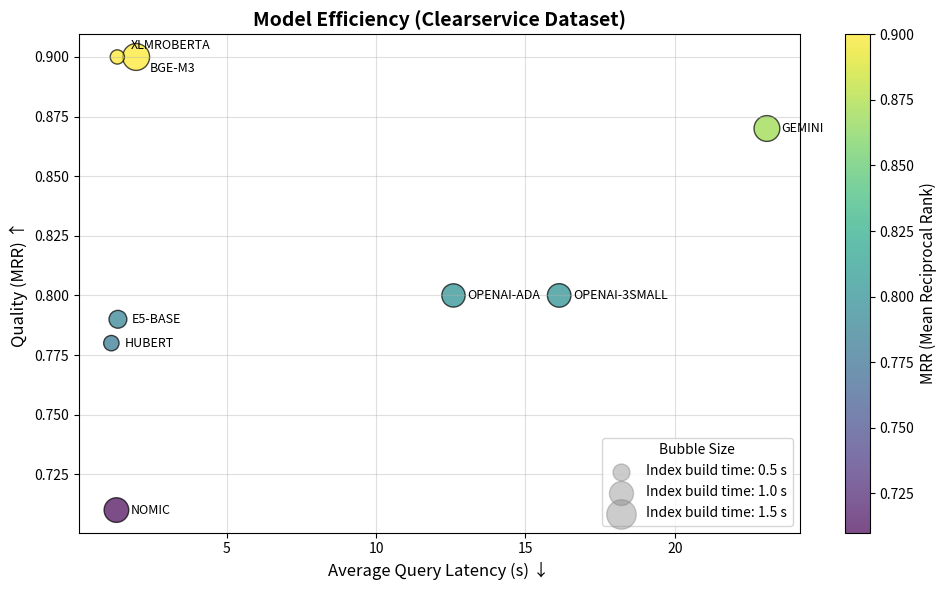

Here is the Python script that generated this plot:
import matplotlib.pyplot as plt
import pandas as pd
import numpy as np



def plot_model_comparison():
    # Data
    data = {
    "Model": [
        "BGE-M3",
        "E5-BASE",
        "GEMINI",
        "HUBERT",
        "NOMIC",
        "OPENAI-3SMALL",
        "OPENAI-ADA",
        "XLMROBERTA",
        "BM25"
    ],
    "MRR": [0.90, 0.79, 0.87, 0.78, 0.71, 0.80, 0.80, 0.90, 0.77],
    "Recall@1": [0.86, 0.70, 0.78, 0.74, 0.64, 0.70, 0.72, 0.86, 0.68],
    "Recall@3": [0.96, 0.92, 0.98, 0.84, 0.80, 0.94, 0.90, 0.96, 0.80]
    }


    df = pd.DataFrame(data)
    bar_width = 0.2
    x = range(len(df))

    # Bar positions
    positions_mrr = [i - bar_width for i in x]
    positions_r1 = x
    positions_r3 = [i + bar_width for i in x]

    # Plotting
    fig, ax = plt.subplots(figsize=(12, 6))
    ax.bar(positions_mrr, df["MRR"], width=bar_width, label="MRR", color="#1f77b4")
    ax.bar(positions_r1, df["Recall@1"], width=bar_width, label="Recall@1", color="#ff7f0e")
    ax.bar(positions_r3, df["Recall@3"], width=bar_width, label="Recall@3", color="#2ca02c")

    # Labels and titles
    ax.set_xlabel("Model")
    ax.set_ylabel("Score")
    ax.set_title("Model Comparison: MRR, Recall@1, Recall@3")
    ax.set_xticks(x)
    ax.set_xticklabels(df["Model"], rotation=45, ha='right')
    ax.legend()
    ax.grid(axis='y', linestyle='--', alpha=0.7)

    plt.tight_layout()
    plt.show()



def plot_mrr_clearservice():
    data = {
        "Model": [
            "BGE-M3",
            "E5-BASE",
            "GEMINI",
            "HUBERT",
            "NOMIC",
            "OPENAI-3SMALL",
            "OPENAI-ADA",
            "XLMROBERTA",
            "BM25"
        ],
        # "Recall@3": [0.96, 0.92, 0.98, 0.84, 0.80, 0.94, 0.90, 0.96, 0.80]
        "MRR": [0.90, 0.79, 0.87, 0.78, 0.71, 0.80, 0.80, 0.90, 0.77]
    }

    models = data["Model"][::-1]       # Reverse the list
    recall_values = data["MRR"][::-1]  # Reverse corresponding values

    plt.figure(figsize=(10, 6))
    bars = plt.barh(models, recall_values, color='skyblue')
    plt.xlabel("MRR")
    plt.title("Clearservice dataset")
    plt.xlim(0, 1.05)

    # Annotate bar values
    for bar in bars:
        width = bar.get_width()
        plt.text(width + 0.01, bar.get_y() + bar.get_height()/2,
                 f'{width:.2f}', va='center')

    plt.tight_layout()
    plt.show()


def plot_mrr_hurte(data=None):
    # Use provided data or the default HuRTE values
    if data is None:
    #    data = {
    # "Model": [
    #     "BGE-M3",
    #     "E5-BASE",
    #     "GEMINI",
    #     "HUBERT",
    #     "NOMIC",
    #     "OPENAI-3SMALL",
    #     "OPENAI-ADA",
    #     "XLMROBERTA",
    #     "BM25"
    # ],
    # "training":    [0.97, 0.92, 0.98, 0.74, 0.80, 0.92, 0.92, 0.91, 0.79],
    # "development": [1.00, 0.97, 1.00, 0.88, 0.95, 0.97, 0.98, 0.98, 0.84]
    # }

        data = {
        "Model": [
            "BGE-M3",
            "E5-BASE",
            "GEMINI",
            "HUBERT",
            "NOMIC",
            "OPENAI-3SMALL",
            "OPENAI-ADA",
            "XLMROBERTA",
            "BM25"
        ],
        "training": [0.89, 0.84, 0.91, 0.63, 0.72, 0.85, 0.84, 0.82, 0.72],
        "development": [0.98, 0.93, 0.99, 0.82, 0.90, 0.94, 0.94, 0.94, 0.82]
    }


    models = list(data["Model"])
    training_values = list(data["training"])
    dev_values = list(data["development"])

    # Keep the original order — no sorting
    y = np.arange(len(models))
    bar_h = 0.38

    plt.figure(figsize=(10, 6))
    bars_train = plt.barh(y - bar_h/2, training_values, height=bar_h, label="train", color="skyblue")
    bars_dev   = plt.barh(y + bar_h/2, dev_values,    height=bar_h, label="dev", color="lightgreen")

    plt.yticks(y, models)
    plt.xlabel("MRR")
    plt.title("HuRTE dataset: Training vs Development")
    plt.xlim(0, 1.05)
    plt.legend()

    # Annotate bar values
    for bars in (bars_train, bars_dev):
        for bar in bars:
            width = bar.get_width()
            plt.text(width + 0.01, bar.get_y() + bar.get_height()/2, f"{width:.2f}", va="center")

    # Put the first listed model at the top
    plt.gca().invert_yaxis()

    plt.tight_layout()
    plt.show()




def plot_hurte_all_recall1():
    data = {
        "Model": [
            "BGE-M3", "E5-BASE", "GEMINI", "HUBERT", "NOMIC",
            "OPENAI-3SMALL", "OPENAI-ADA", "XLMROBERTA", "BM25"
        ],
        "HuRTE-positive": [0.96, 0.90, 0.97, 0.77, 0.85, 0.92, 0.91, 0.91, 0.78],  # Recall@1
        "HuRTE-all":      [0.94, 0.87, 0.96, 0.70, 0.81, 0.90, 0.89, 0.89, 0.75]   # Recall@1
    }

    models = list(data["Model"])
    positive_values = list(data["HuRTE-positive"])
    all_values = list(data["HuRTE-all"])

    y = np.arange(len(models))
    bar_h = 0.38

    plt.figure(figsize=(10, 6))
    bars_positive = plt.barh(y - bar_h/2, positive_values, height=bar_h, label="HuRTE-Positive", color="skyblue")
    bars_all      = plt.barh(y + bar_h/2, all_values,      height=bar_h, label="HuRTE-All", color="lightgreen")

    plt.yticks(y, models)
    plt.xlabel("Recall@1")
    plt.title("HuRTE dataset: HuRTE-Positive vs HuRTE-All (Recall@1)")
    plt.xlim(0, 1.05)
    plt.legend()

    # Annotate bar values
    for bars in (bars_positive, bars_all):
        for bar in bars:
            width = bar.get_width()
            plt.text(width + 0.01, bar.get_y() + bar.get_height()/2, f"{width:.2f}", va="center")

    # First model at the top
    plt.gca().invert_yaxis()
    plt.tight_layout()
    plt.show()


def plot_hurte_all_recall3():
    data = {
        "Model": [
            "BGE-M3", "E5-BASE", "GEMINI", "HUBERT", "NOMIC",
            "OPENAI-3SMALL", "OPENAI-ADA", "XLMROBERTA", "BM25"
        ],
        "HuRTE-positive": [1.00, 0.97, 1.00, 0.88, 0.95, 0.97, 0.98, 0.98, 0.84],  # Recall@3
        "HuRTE-all":      [0.99, 0.96, 1.00, 0.84, 0.93, 0.96, 0.98, 0.97, 0.84]   # Recall@3
    }

    models = list(data["Model"])
    positive_values = list(data["HuRTE-positive"])
    all_values = list(data["HuRTE-all"])

    y = np.arange(len(models))
    bar_h = 0.38

    plt.figure(figsize=(10, 6))
    bars_positive = plt.barh(y - bar_h/2, positive_values, height=bar_h, label="HuRTE-Positive", color="skyblue")
    bars_all      = plt.barh(y + bar_h/2, all_values,      height=bar_h, label="HuRTE-All", color="lightgreen")

    plt.yticks(y, models)
    plt.xlabel("Recall@3")
    plt.title("HuRTE dataset: HuRTE-Positive vs HuRTE-All")
    plt.xlim(0, 1.05)
    plt.legend()

    # Annotate bar values
    for bars in (bars_positive, bars_all):
        for bar in bars:
            width = bar.get_width()
            plt.text(width + 0.01, bar.get_y() + bar.get_height()/2, f"{width:.2f}", va="center")

    # First model at the top
    plt.gca().invert_yaxis()
    plt.tight_layout()
    plt.show()



def plot_hurte_all_mrr():
    data = {
        "Model": [
            "BGE-M3", "E5-BASE", "GEMINI", "HUBERT", "NOMIC",
            "OPENAI-3SMALL", "OPENAI-ADA", "XLMROBERTA", "BM25"
        ],
        "HuRTE-positive": [0.98, 0.93, 0.99, 0.82, 0.90, 0.94, 0.94, 0.94, 0.82],  # MRR
        "HuRTE-all":      [0.97, 0.91, 0.98, 0.76, 0.87, 0.93, 0.93, 0.93, 0.80]   # MRR
    }

    models = list(data["Model"])
    positive_values = list(data["HuRTE-positive"])
    all_values = list(data["HuRTE-all"])

    y = np.arange(len(models))
    bar_h = 0.38

    plt.figure(figsize=(10, 6))
    bars_positive = plt.barh(y - bar_h/2, positive_values, height=bar_h, label="HuRTE-Positive", color="skyblue")
    bars_all      = plt.barh(y + bar_h/2, all_values,      height=bar_h, label="HuRTE-All", color="lightgreen")

    plt.yticks(y, models)
    plt.xlabel("MRR")
    plt.title("HuRTE dataset: HuRTE-Positive vs HuRTE-All (MRR)")
    plt.xlim(0, 1.05)
    plt.legend()

    # Annotate bar values
    for bars in (bars_positive, bars_all):
        for bar in bars:
            width = bar.get_width()
            plt.text(width + 0.01, bar.get_y() + bar.get_height()/2, f"{width:.2f}", va="center")

    # First model at the top
    plt.gca().invert_yaxis()
    plt.tight_layout()
    plt.show()



def plot_model_performance():
    # Data
    models = ["BGE-M3", "E5-BASE", "GEMINI", "HUBERT", 
              "NOMIC", "OPENAI-3SMALL", "OPENAI-ADA", "XLMROBERTA"]
    index_build_time = [3.50, 1.35, 2.50, 1.30, 4.25, 1.80, 1.55, 1.05]
    avg_query_latency = [0.0374, 0.0254, 0.4177, 0.0215, 0.0264, 0.2903, 0.2626, 0.0248]

    # Create figure
    fig, ax1 = plt.subplots(figsize=(10, 6))
    x = np.arange(len(models))

    # Bar plot for index build time
    bars = ax1.bar(x, index_build_time, color='skyblue', alpha=0.7, label='Index build time (s)')
    ax1.set_xlabel('Model', fontsize=12)
    ax1.set_ylabel('Index build time (s)', color='steelblue', fontsize=12)
    ax1.tick_params(axis='y', labelcolor='steelblue')
    ax1.set_xticks(x)
    ax1.set_xticklabels(models, rotation=30, ha='right')

    # Line plot for avg query latency
    ax2 = ax1.twinx()
    ax2.plot(x, avg_query_latency, color='darkorange', marker='o', linewidth=2, label='Avg. Query latency (s)')
    ax2.set_ylabel('Avg. Query latency (s)', color='darkorange', fontsize=12)
    ax2.tick_params(axis='y', labelcolor='darkorange')

    # Title and legend
    plt.title('Model Performance: Index Build Time vs. Avg. Query Latency', fontsize=14, fontweight='bold')
    ax1.grid(axis='y', linestyle='--', alpha=0.6)

    # Combine legends
    lines, labels = ax1.get_legend_handles_labels()
    lines2, labels2 = ax2.get_legend_handles_labels()
    ax1.legend(lines + lines2, labels + labels2, loc='upper left')

    plt.tight_layout()
    plt.show()


def plot_rag_efficiency():
    # Data
    models = ["BGE-M3", "E5-BASE", "GEMINI", "HUBERT", 
              "NOMIC", "OPENAI-3SMALL", "OPENAI-ADA", "XLMROBERTA"]
    index_build_time = [1.25, 0.55, 1.15, 0.41, 1.05, 0.96, 0.94, 0.35]
    query_latency = [1.96, 1.35, 23.09, 1.13, 1.30, 16.13, 12.59, 1.33]
    mrr = [0.90, 0.79, 0.87, 0.78, 0.71, 0.80, 0.80, 0.90]

    # Scale bubble sizes (index build time)
    sizes = [t * 300 for t in index_build_time]

    # Create figure
    plt.figure(figsize=(10, 6))
    scatter = plt.scatter(query_latency, mrr, s=sizes, alpha=0.7, 
                          c=mrr, cmap='viridis', edgecolor='k')

    # Add annotations for model names
    for i, model in enumerate(models):

        # Default 10 px right
        dx = 10
        dy = 0

        # Avoid overlapping for specific labels
        if model == "XLMROBERTA":
            dy = +8
        if model == "BGE-M3":
            dy = -8

        plt.annotate(
            model,
            (query_latency[i], mrr[i]),
            xytext=(dx, dy),
            textcoords='offset points',
            fontsize=9,
            va='center'
        )

    # Labels and title
    plt.title("Model Efficiency (Clearservice Dataset)", fontsize=14, fontweight='bold')
    plt.xlabel("Average Query Latency (s) ↓", fontsize=12)
    plt.ylabel("Quality (MRR) ↑", fontsize=12)
    plt.grid(alpha=0.4)

    # Legend for bubble sizes
    for size, label in zip([0.5, 1.0, 1.5], ['0.5 s', '1.0 s', '1.5 s']):
        plt.scatter([], [], s=size*300, c='gray', alpha=0.4, 
                    label=f'Index build time: {label}')
    plt.legend(frameon=True, loc='lower right', title='Bubble Size')

    # Colorbar
    cbar = plt.colorbar(scatter)
    cbar.set_label("MRR (Mean Reciprocal Rank)", fontsize=11)

    plt.tight_layout()
    plt.show()



# plot_recall_at_3_clearservice()
# plot_recall_at_3_hurte()
# plot_model_comparison()
# plot_hurte_all_recall3()
# plot_hurte_all_recall1()
# plot_hurte_all_mrr()
# plot_model_performance()
plot_rag_efficiency()
# plot_mrr_clearservice()
# plot_mrr_hurte()
# plot_hurte_all_mrr()